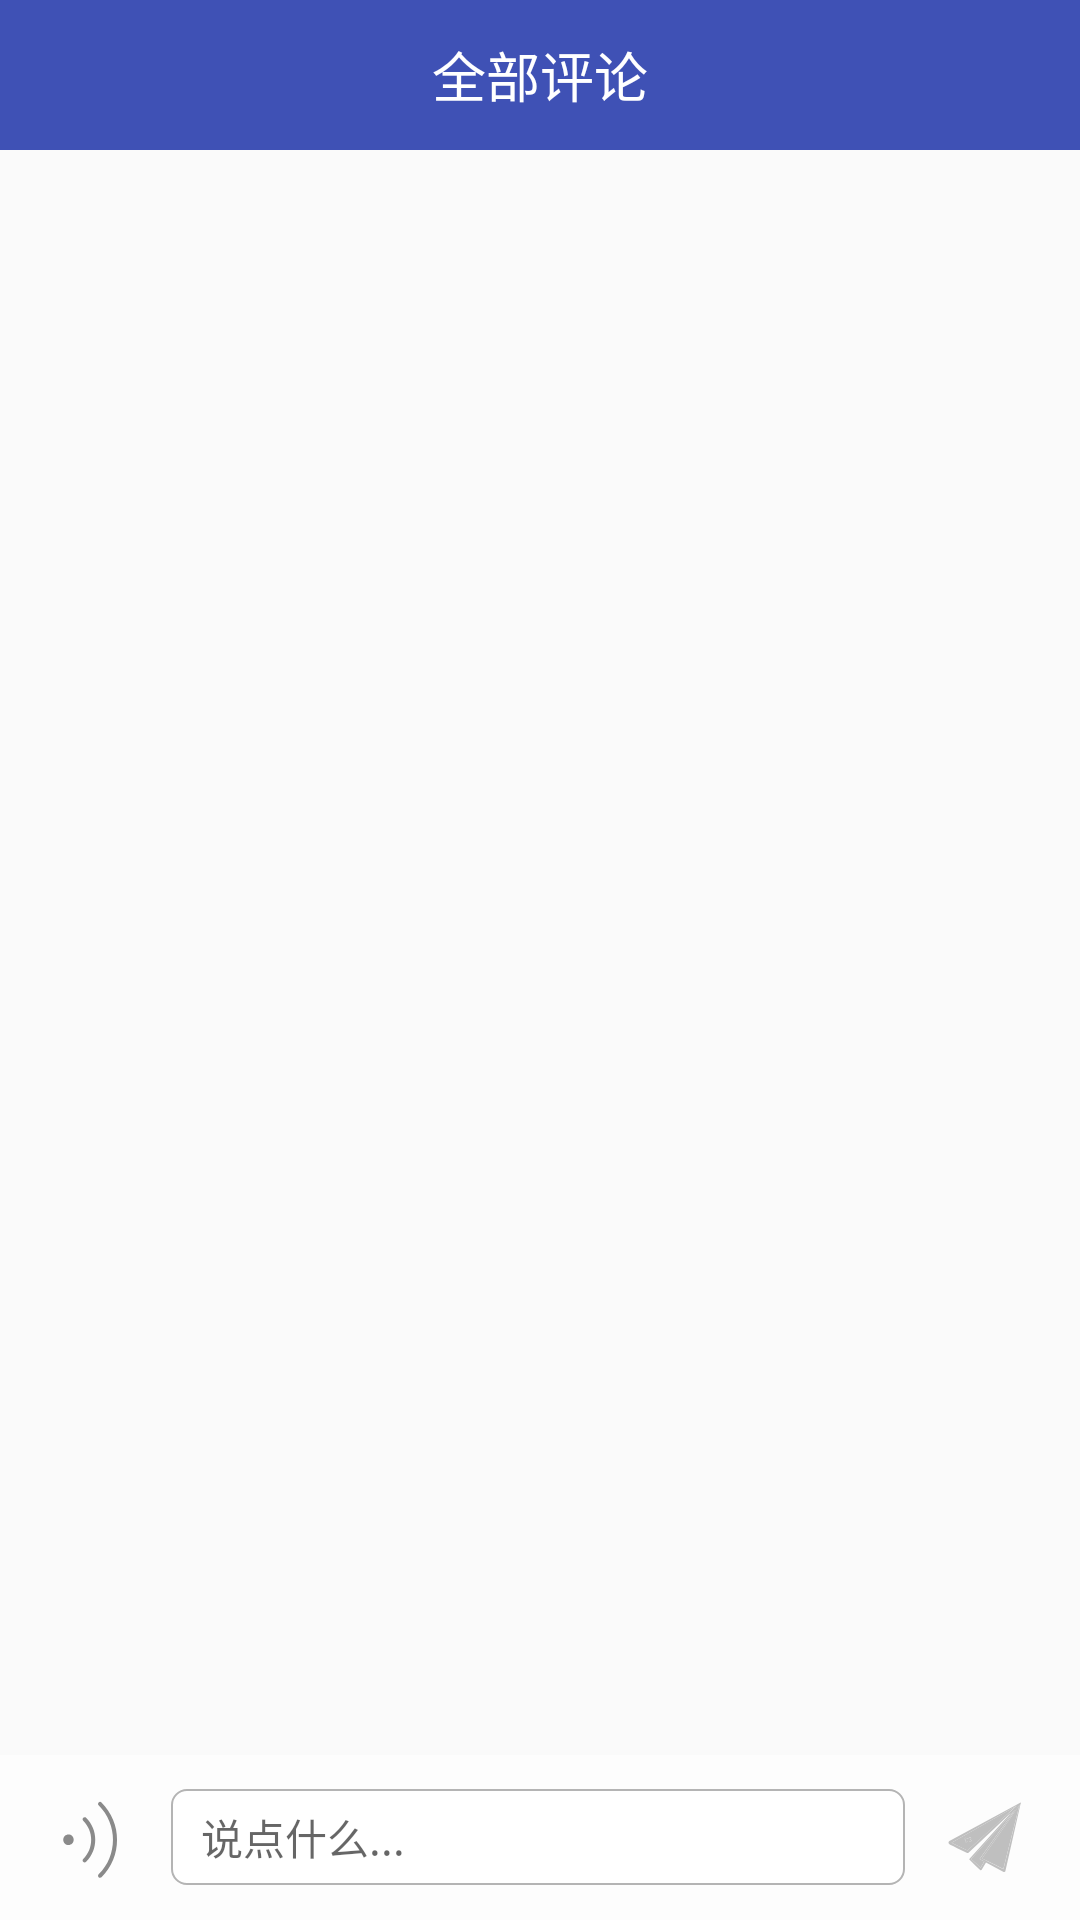

Reconstruct the res/layout file that produces this screen, plus the resources it refers to.
<!-- AndroidManifest.xml: application theme AppTheme -->
<!-- res/layout/activity_main.xml -->
<?xml version="1.0" encoding="utf-8"?>
<LinearLayout xmlns:android="http://schemas.android.com/apk/res/android"
    xmlns:app="http://schemas.android.com/apk/res-auto"
    xmlns:tools="http://schemas.android.com/tools"
    android:id="@+id/layout_activity"
    android:layout_width="match_parent"
    android:layout_height="match_parent"
    android:orientation="vertical"
    tools:context=".MainActivity">

    <TextView
        android:id="@+id/tv_title"
        android:layout_width="match_parent"
        android:layout_height="50dp"
        android:layout_centerHorizontal="true"
        android:background="@color/colorPrimary"
        android:gravity="center"
        android:text="@string/title"
        android:textColor="@color/white"
        android:textSize="18dp" />

    <android.support.v7.widget.RecyclerView
        android:id="@+id/recycler_view"
        android:layout_width="match_parent"
        android:layout_height="0dp"
        android:layout_weight="1"
        android:padding="5dp"
        android:scrollbars="vertical">

    </android.support.v7.widget.RecyclerView>

    <LinearLayout
        android:id="@+id/ll_comment_input"
        android:layout_width="match_parent"
        android:layout_height="wrap_content"
        android:background="#9fffffff"
        android:minHeight="55dp"
        android:orientation="horizontal"
        android:padding="5dp">


        <ImageView
            android:id="@+id/iv_softintput_record"
            android:layout_width="wrap_content"
            android:layout_height="wrap_content"
            android:layout_gravity="bottom"
            android:layout_marginBottom="8dp"
            android:layout_marginLeft="10dp"
            android:src="@mipmap/record" />

        <EditText
            android:id="@+id/et_edit_comment"
            android:layout_width="0dp"
            android:layout_height="wrap_content"
            android:layout_gravity="center_vertical"
            android:layout_marginLeft="12dp"
            android:layout_marginRight="10dp"
            android:layout_weight="1"
            android:background="@drawable/softinput_comment_bg"
            android:gravity="left|center"
            android:hint="@string/comment_input_hint"
            android:maxHeight="113dp"
            android:maxLength="200"
            android:minHeight="32dp"
            android:paddingBottom="5dp"
            android:paddingLeft="10dp"
            android:paddingRight="10dp"
            android:paddingTop="5dp"
            android:textSize="14dp" />

        <com.example.recordcomment.audiorecord.AudioRecordButton
            android:id="@+id/btn_record"
            android:layout_width="0dp"
            android:layout_height="wrap_content"
            android:layout_gravity="center_vertical"
            android:visibility="gone"
            android:layout_marginLeft="12dp"
            android:layout_marginRight="10dp"
            android:layout_weight="1"
            android:gravity="center"
            android:maxLength="200"
            android:minHeight="32dp"
            android:paddingBottom="5dp"
            android:paddingLeft="10dp"
            android:paddingRight="10dp"
            android:paddingTop="5dp"
            android:textColor="@color/black"
            android:text="@string/record_input_normal"
            android:background="@drawable/record_comment_bg"
            android:textSize="14dp" />

        <ImageView
            android:id="@+id/iv_send"
            android:layout_width="wrap_content"
            android:layout_height="wrap_content"
            android:layout_gravity="bottom"
            android:layout_marginBottom="6dp"
            android:layout_marginRight="10dp"
            android:src="@mipmap/send1" />
    </LinearLayout>

</LinearLayout>
<!-- resources referenced by this layout -->
<resources>
  <color name="black">#000000</color>
  <color name="colorPrimary">#3F51B5</color>
  <color name="white">#ffffff</color>
  <!-- drawable record_comment_bg (drawable) -->
  <?xml version="1.0" encoding="utf-8"?>
  <shape xmlns:android="http://schemas.android.com/apk/res/android">
      <stroke android:color="@color/gray"
          android:width="0.6dp"></stroke>
      <corners
          android:radius="5dp"/>
  </shape>
  <!-- drawable softinput_comment_bg (drawable) -->
  <?xml version="1.0" encoding="utf-8"?>
  <shape xmlns:android="http://schemas.android.com/apk/res/android">
      <solid android:color="@color/white"></solid>
      <stroke android:color="@color/gray"
          android:width="0.6dp"></stroke>
      <corners
          android:radius="5dp"/>
  </shape>
  <!-- mipmap record: png bitmap (mipmap-xxhdpi, 2793 bytes) -->
  <!-- mipmap send1: png bitmap (mipmap-xxhdpi, 4554 bytes) -->
  <string name="comment_input_hint">说点什么...</string>
  <string name="record_input_normal">按住 说话</string>
  <string name="title">全部评论</string>
  <style name="AppTheme" parent="Theme.AppCompat.Light.NoActionBar">
          
          <item name="colorPrimary">@color/colorPrimary</item>
          <item name="colorPrimaryDark">@color/colorPrimaryDark</item>
          <item name="colorAccent">@color/colorAccent</item>
          <item name="android:windowNoTitle">true</item>
      </style>
  <color name="gray">#b4b4b4</color>
  <color name="colorPrimaryDark">#303F9F</color>
  <color name="colorAccent">#FF4081</color>
</resources>
